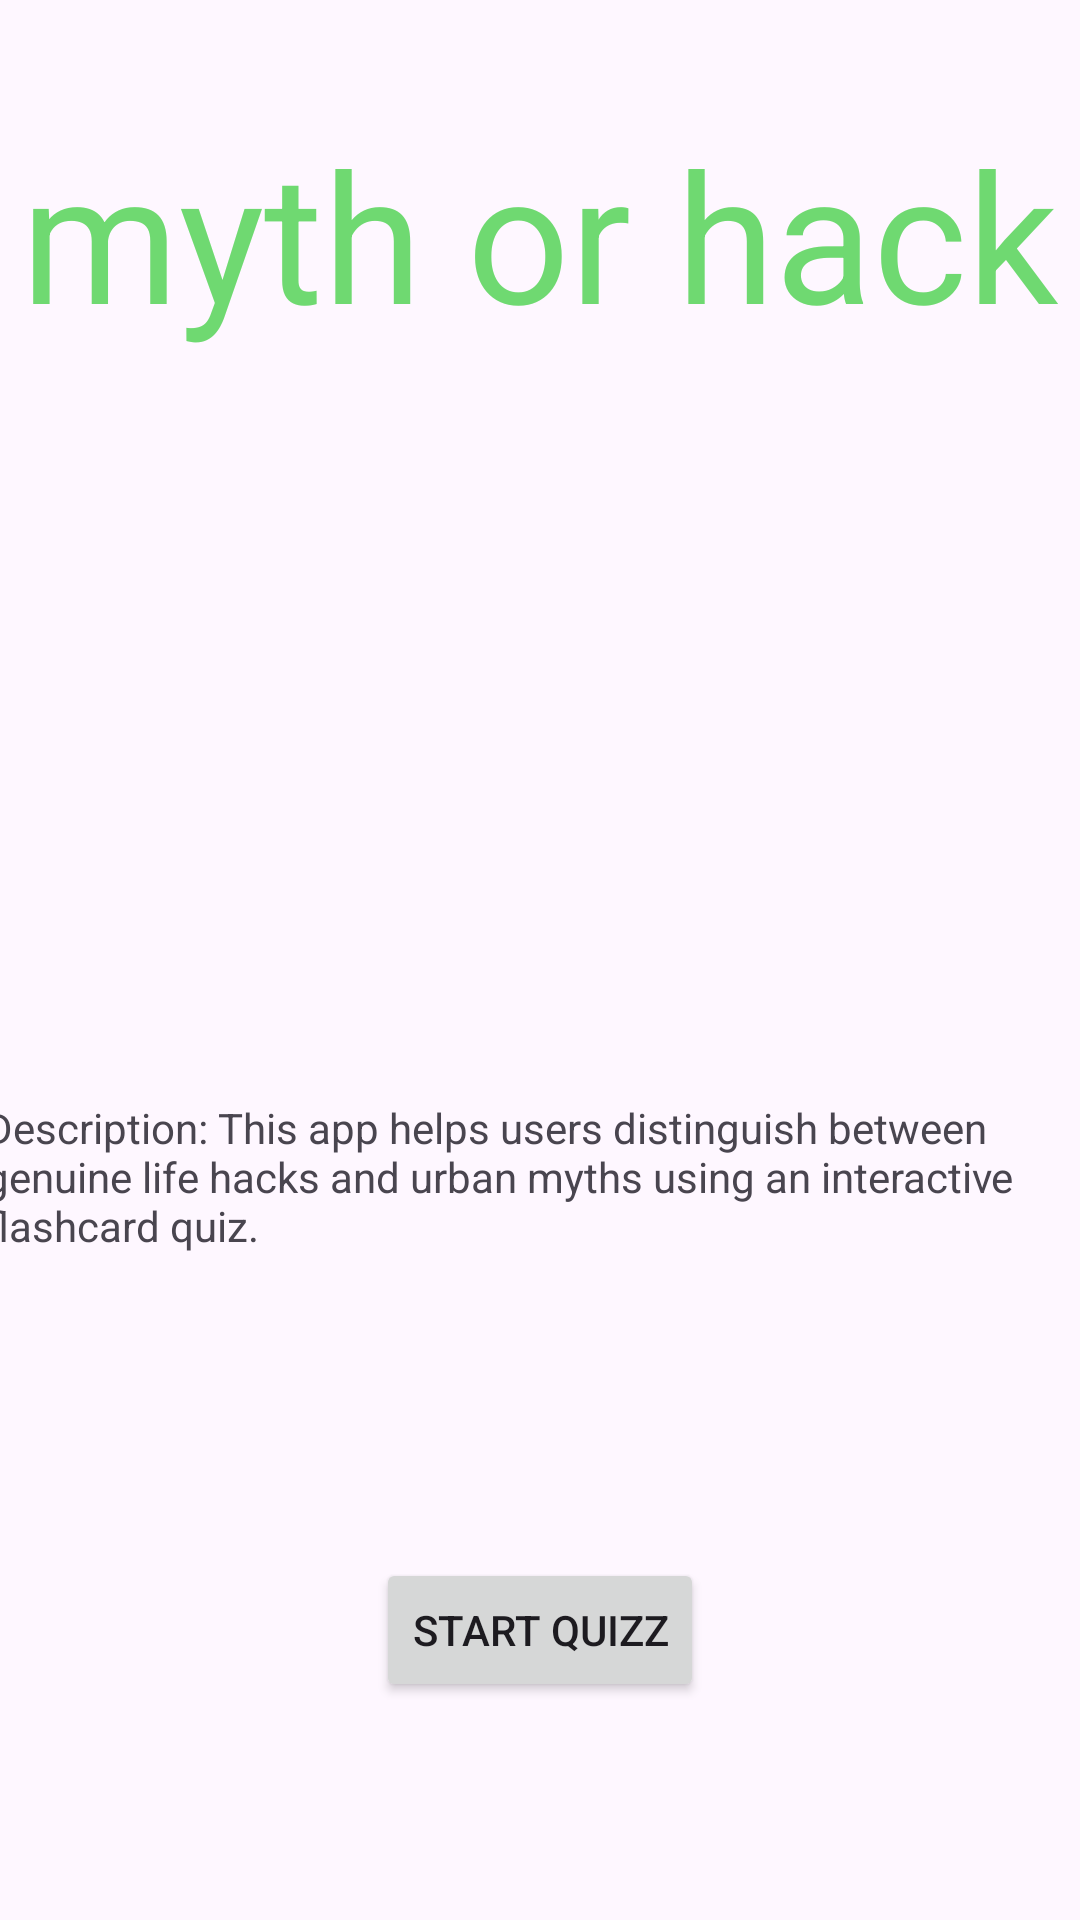

Write the Android layout XML for this screen, with the resource values it uses.
<!-- AndroidManifest.xml: application theme Theme.Mythappkt -->
<!-- res/layout/activity_main.xml -->
<?xml version="1.0" encoding="utf-8"?>
<androidx.constraintlayout.widget.ConstraintLayout xmlns:android="http://schemas.android.com/apk/res/android"
    xmlns:app="http://schemas.android.com/apk/res-auto"
    xmlns:tools="http://schemas.android.com/tools"
    android:id="@+id/startButton"
    android:layout_width="match_parent"
    android:layout_height="match_parent"
    tools:context=".MainActivity">

    <TextView
        android:id="@+id/textView"
        android:layout_width="wrap_content"
        android:layout_height="wrap_content"
        android:text="myth or hack"
        android:textColor="#6FD971"
        android:textSize="60sp"
        app:layout_constraintBottom_toBottomOf="parent"
        app:layout_constraintEnd_toEndOf="parent"
        app:layout_constraintHorizontal_bias="0.498"
        app:layout_constraintStart_toStartOf="parent"
        app:layout_constraintTop_toTopOf="parent"
        app:layout_constraintVertical_bias="0.067" />

    <TextView
        android:id="@+id/descrition"
        android:layout_width="371dp"
        android:layout_height="76dp"
        android:text="Description: This app helps users distinguish between genuine life hacks and urban myths using an interactive flashcard quiz."
        app:layout_constraintBottom_toBottomOf="parent"
        app:layout_constraintEnd_toEndOf="parent"
        app:layout_constraintStart_toStartOf="parent"
        app:layout_constraintTop_toBottomOf="@+id/textView"
        app:layout_constraintVertical_bias="0.557" />

    <Button
        android:id="@+id/button"
        android:layout_width="wrap_content"
        android:layout_height="wrap_content"
        android:layout_marginTop="4dp"
        android:text="start quizz"
        android:textColorLink="#5B2FA6"
        app:layout_constraintBottom_toBottomOf="parent"
        app:layout_constraintEnd_toEndOf="parent"
        app:layout_constraintStart_toStartOf="parent"
        app:layout_constraintTop_toBottomOf="@+id/descrition" />

</androidx.constraintlayout.widget.ConstraintLayout>
<!-- resources referenced by this layout -->
<resources>
  <style name="Theme.Mythappkt" parent="Base.Theme.Mythappkt" />
  <style name="Base.Theme.Mythappkt" parent="Theme.Material3.DayNight.NoActionBar">
          
          
      </style>
</resources>
